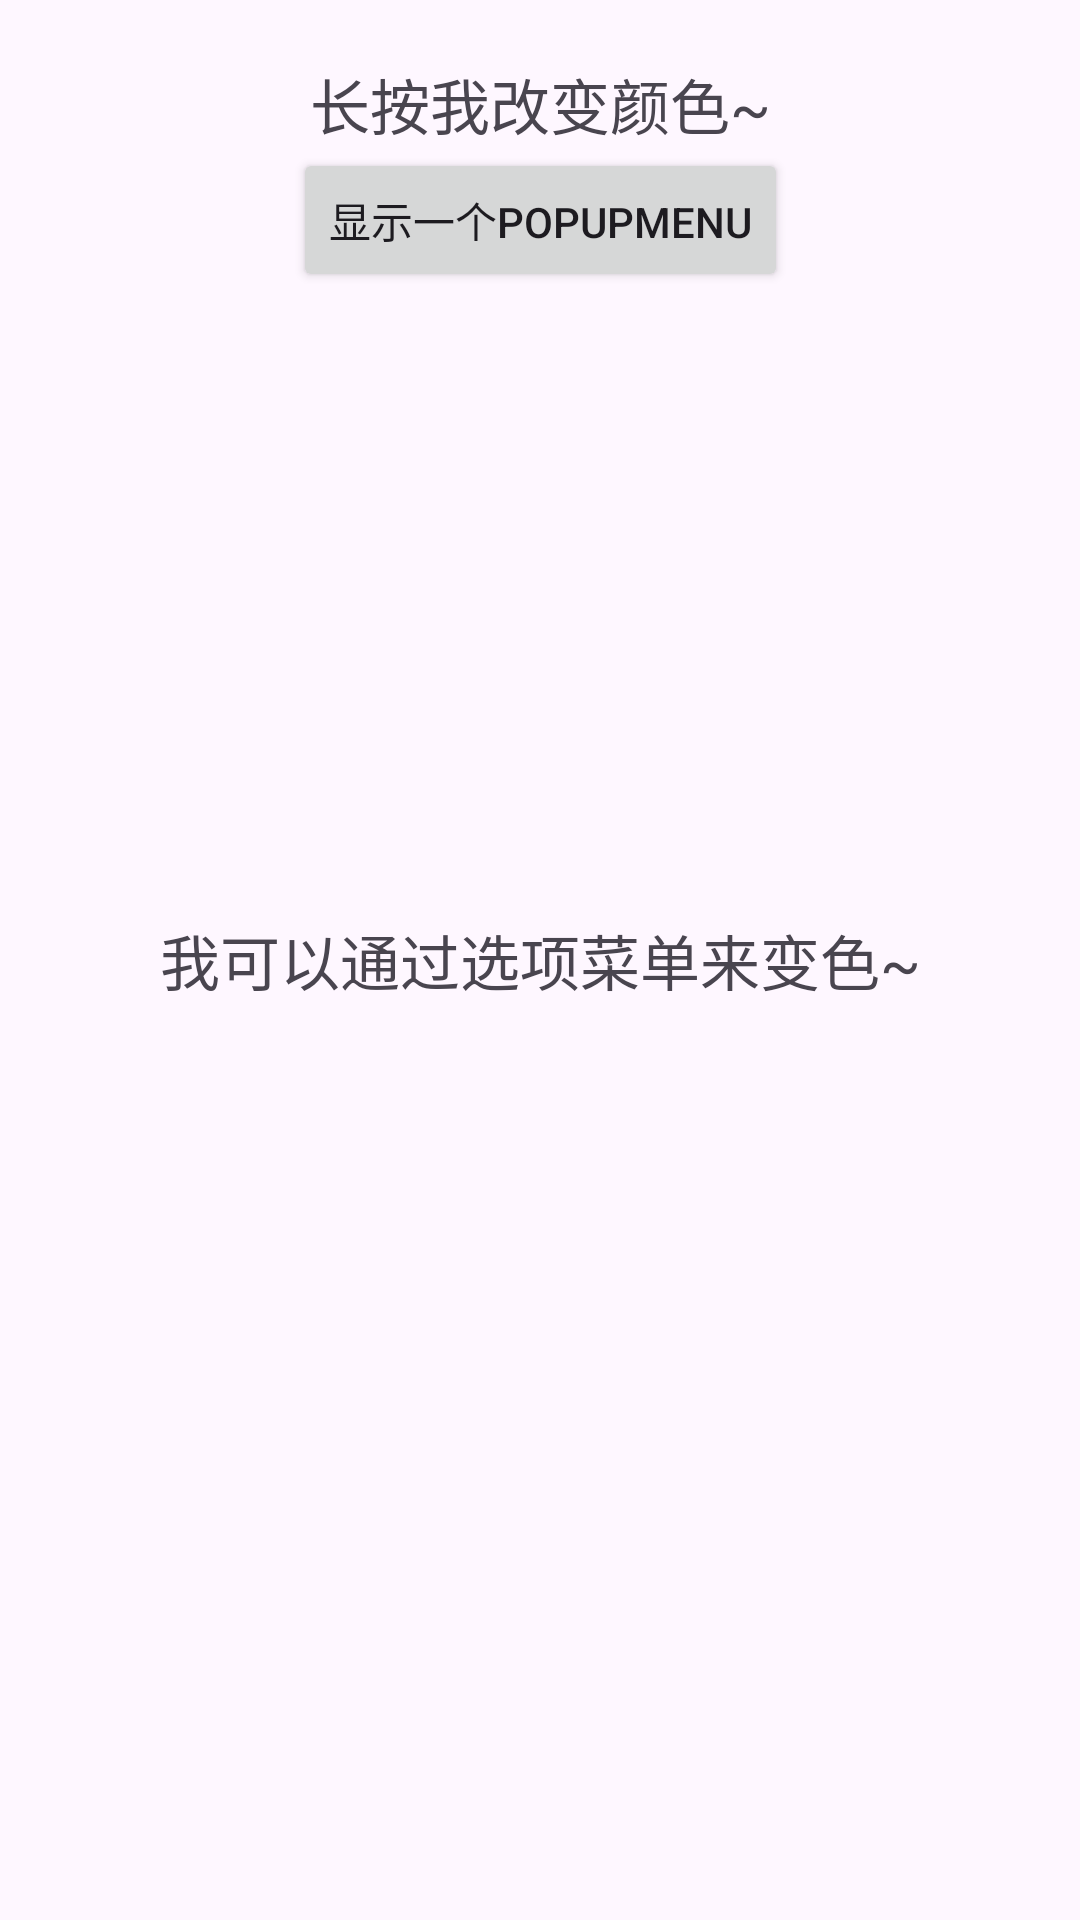

Write the Android layout XML for this screen, with the resource values it uses.
<!-- AndroidManifest.xml: application theme Theme.AlertDialogLearnDemo -->
<!-- res/layout/activity_menu.xml -->
<?xml version="1.0" encoding="utf-8"?>
<androidx.constraintlayout.widget.ConstraintLayout xmlns:android="http://schemas.android.com/apk/res/android"
    xmlns:app="http://schemas.android.com/apk/res-auto"
    xmlns:tools="http://schemas.android.com/tools"
    android:id="@+id/main"
    android:layout_width="match_parent"
    android:layout_height="match_parent"
    tools:context=".MenuActivity">
    <TextView
        android:id="@+id/tv_context"
        android:text="长按我改变颜色~"
        android:textSize="20sp"
        app:layout_constraintStart_toStartOf="parent"
        app:layout_constraintEnd_toEndOf="parent"
        app:layout_constraintTop_toTopOf="parent"
        android:layout_margin="20dp"
        android:layout_width="wrap_content"
        android:layout_height="wrap_content"/>
    <Button
        app:layout_constraintTop_toBottomOf="@id/tv_context"
        app:layout_constraintStart_toStartOf="parent"
        app:layout_constraintEnd_toEndOf="parent"
        android:id="@+id/btn_popup_menu"
        android:layout_width="wrap_content"
        android:layout_height="wrap_content"
        android:text="显示一个PopupMenu"/>
    <TextView
        app:layout_constraintTop_toTopOf="parent"
        app:layout_constraintBottom_toBottomOf="parent"
        app:layout_constraintStart_toStartOf="parent"
        app:layout_constraintEnd_toEndOf="parent"
        android:layout_width="wrap_content"
        android:layout_height="wrap_content"
        android:text="我可以通过选项菜单来变色~"
        android:textSize="20sp"
        android:id="@+id/tv_text"/>
</androidx.constraintlayout.widget.ConstraintLayout>
<!-- resources referenced by this layout -->
<resources>
  <style name="Theme.AlertDialogLearnDemo" parent="Base.Theme.AlertDialogLearnDemo" />
  <style name="Base.Theme.AlertDialogLearnDemo" parent="Theme.Material3.DayNight">
          
          
      </style>
</resources>
